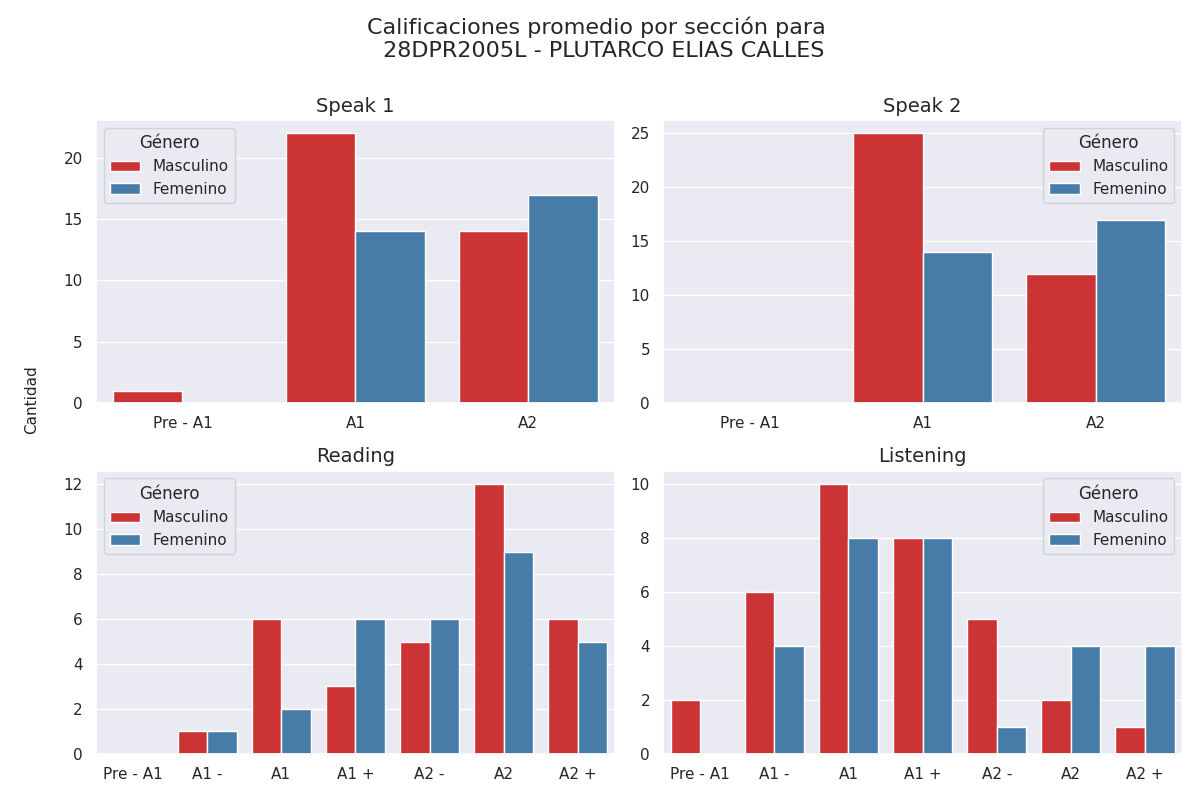

Data behind this chart, as committed beside it:
Sección, Calificación, Cantidad de alumnos con esa calificación, Género
speak 1, Pre - A1, 1, Masculino
speak 1, A1, 22, Masculino
speak 1, A2, 14, Masculino
speak 2, Pre - A1, 0, Masculino
speak 2, A1, 25, Masculino
speak 2, A2, 12, Masculino
reading, Pre - A1, 0, Masculino
reading, A1 -, 1, Masculino
reading, A1, 6, Masculino
reading, A1 +, 3, Masculino
reading, A2 -, 5, Masculino
reading, A2, 12, Masculino
reading, A2 +, 6, Masculino
listening, Pre - A1, 2, Masculino
listening, A1 -, 6, Masculino
listening, A1, 10, Masculino
listening, A1 +, 8, Masculino
listening, A2 -, 5, Masculino
listening, A2, 2, Masculino
listening, A2 +, 1, Masculino
speak 1, Pre - A1, 0, Femenino
speak 1, A1, 14, Femenino
speak 1, A2, 17, Femenino
speak 2, Pre - A1, 0, Femenino
speak 2, A1, 14, Femenino
speak 2, A2, 17, Femenino
reading, Pre - A1, 0, Femenino
reading, A1 -, 1, Femenino
reading, A1, 2, Femenino
reading, A1 +, 6, Femenino
reading, A2 -, 6, Femenino
reading, A2, 9, Femenino
reading, A2 +, 5, Femenino
listening, Pre - A1, 0, Femenino
listening, A1 -, 4, Femenino
listening, A1, 8, Femenino
listening, A1 +, 8, Femenino
listening, A2 -, 1, Femenino
listening, A2, 4, Femenino
listening, A2 +, 4, Femenino
